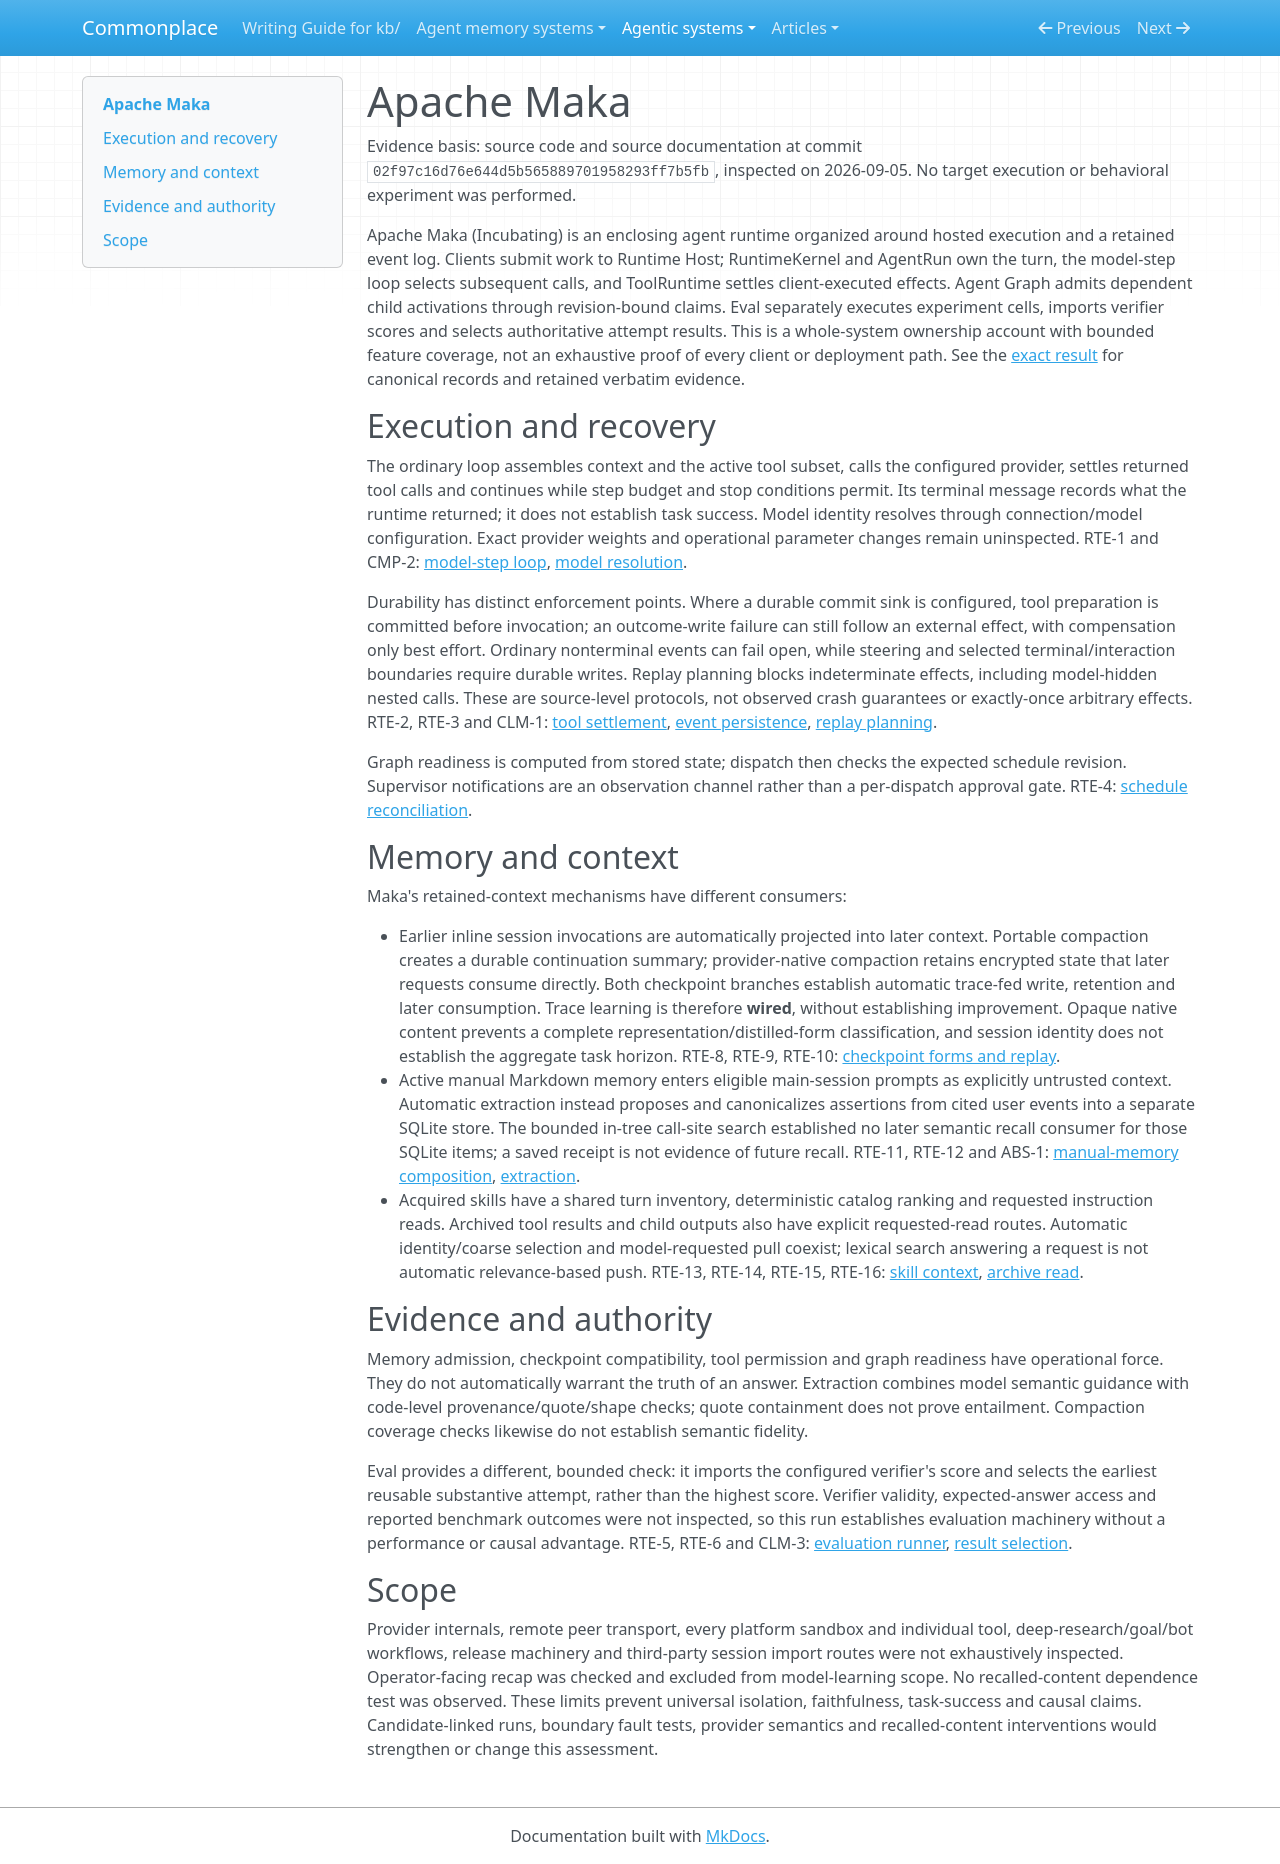

repository: zby/commonplace · page: agentic-systems/reviews/apache-maka/index.html · generator: mkdocs

---
type: types/note.md
description: "Apache Maka's hosted execution, durable continuation, separate memory acquisition and evaluation authority at a pinned source boundary"
generated-by: analyse-agentic-system
analysis-run: AAS-2026-09-05-apache-maka-06
source-identity: https://github.com/apache/maka
reviewed-revision: "02f97c16d76e644d5b565889701958293ff7b5fb"
analysis-result: kb/reports/retained/agentic-system-analysis-archive/AAS-2026-09-05-apache-maka-06/result.md
analysis-result-sha256: "f19ebc73bb527919051b211f43a6ae584d78e2de7aaa1abe195ed9f1ed0ff1a8"
---

# Apache Maka

Evidence basis: source code and source documentation at commit `02f97c16d76e644d5b565889701958293ff7b5fb`, inspected on 2026-09-05. No target execution or behavioral experiment was performed.

Apache Maka (Incubating) is an enclosing agent runtime organized around hosted execution and a retained event log. Clients submit work to Runtime Host; RuntimeKernel and AgentRun own the turn, the model-step loop selects subsequent calls, and ToolRuntime settles client-executed effects. Agent Graph admits dependent child activations through revision-bound claims. Eval separately executes experiment cells, imports verifier scores and selects authoritative attempt results. This is a whole-system ownership account with bounded feature coverage, not an exhaustive proof of every client or deployment path. See the [exact result](../../reports/retained/agentic-system-analysis-archive/AAS-2026-09-05-apache-maka-06/result.md) for canonical records and retained verbatim evidence.

## Execution and recovery

The ordinary loop assembles context and the active tool subset, calls the configured provider, settles returned tool calls and continues while step budget and stop conditions permit. Its terminal message records what the runtime returned; it does not establish task success. Model identity resolves through connection/model configuration. Exact provider weights and operational parameter changes remain uninspected. RTE-1 and CMP-2: [model-step loop](https://github.com/apache/maka/blob/02f97c16d76e644d5b565889701958293ff7b5fb/packages/runtime/src/ai-sdk-turn.ts), [model resolution](https://github.com/apache/maka/blob/02f97c16d76e644d5b565889701958293ff7b5fb/packages/runtime/src/model-adapter.ts).

Durability has distinct enforcement points. Where a durable commit sink is configured, tool preparation is committed before invocation; an outcome-write failure can still follow an external effect, with compensation only best effort. Ordinary nonterminal events can fail open, while steering and selected terminal/interaction boundaries require durable writes. Replay planning blocks indeterminate effects, including model-hidden nested calls. These are source-level protocols, not observed crash guarantees or exactly-once arbitrary effects. RTE-2, RTE-3 and CLM-1: [tool settlement](https://github.com/apache/maka/blob/02f97c16d76e644d5b565889701958293ff7b5fb/packages/runtime/src/tool-runtime.ts), [event persistence](https://github.com/apache/maka/blob/02f97c16d76e644d5b565889701958293ff7b5fb/packages/runtime/src/agent-run.ts), [replay planning](https://github.com/apache/maka/blob/02f97c16d76e644d5b565889701958293ff7b5fb/packages/runtime/src/runtime-resume.ts).

Graph readiness is computed from stored state; dispatch then checks the expected schedule revision. Supervisor notifications are an observation channel rather than a per-dispatch approval gate. RTE-4: [schedule reconciliation](https://github.com/apache/maka/blob/02f97c16d76e644d5b565889701958293ff7b5fb/packages/runtime/src/stream-graph-schedule-reconcile.ts).

## Memory and context

Maka's retained-context mechanisms have different consumers:

- Earlier inline session invocations are automatically projected into later context. Portable compaction creates a durable continuation summary; provider-native compaction retains encrypted state that later requests consume directly. Both checkpoint branches establish automatic trace-fed write, retention and later consumption. Trace learning is therefore **wired**, without establishing improvement. Opaque native content prevents a complete representation/distilled-form classification, and session identity does not establish the aggregate task horizon. RTE-8, RTE-9, RTE-10: [checkpoint forms and replay](https://github.com/apache/maka/blob/02f97c16d76e644d5b565889701958293ff7b5fb/packages/runtime/src/history-compact-checkpoint.ts).
- Active manual Markdown memory enters eligible main-session prompts as explicitly untrusted context. Automatic extraction instead proposes and canonicalizes assertions from cited user events into a separate SQLite store. The bounded in-tree call-site search established no later semantic recall consumer for those SQLite items; a saved receipt is not evidence of future recall. RTE-11, RTE-12 and ABS-1: [manual-memory composition](https://github.com/apache/maka/blob/02f97c16d76e644d5b565889701958293ff7b5fb/packages/runtime-host/src/server/interactive-run-composer.ts), [extraction](https://github.com/apache/maka/blob/02f97c16d76e644d5b565889701958293ff7b5fb/packages/runtime/src/memory-extraction.ts).
- Acquired skills have a shared turn inventory, deterministic catalog ranking and requested instruction reads. Archived tool results and child outputs also have explicit requested-read routes. Automatic identity/coarse selection and model-requested pull coexist; lexical search answering a request is not automatic relevance-based push. RTE-13, RTE-14, RTE-15, RTE-16: [skill context](https://github.com/apache/maka/blob/02f97c16d76e644d5b565889701958293ff7b5fb/packages/runtime/src/skills-context.ts), [archive read](https://github.com/apache/maka/blob/02f97c16d76e644d5b565889701958293ff7b5fb/packages/runtime/src/archive-read-tool.ts).

## Evidence and authority

Memory admission, checkpoint compatibility, tool permission and graph readiness have operational force. They do not automatically warrant the truth of an answer. Extraction combines model semantic guidance with code-level provenance/quote/shape checks; quote containment does not prove entailment. Compaction coverage checks likewise do not establish semantic fidelity.

Eval provides a different, bounded check: it imports the configured verifier's score and selects the earliest reusable substantive attempt, rather than the highest score. Verifier validity, expected-answer access and reported benchmark outcomes were not inspected, so this run establishes evaluation machinery without a performance or causal advantage. RTE-5, RTE-6 and CLM-3: [evaluation runner](https://github.com/apache/maka/blob/02f97c16d76e644d5b565889701958293ff7b5fb/packages/eval/src/runner.ts), [result selection](https://github.com/apache/maka/blob/02f97c16d76e644d5b565889701958293ff7b5fb/packages/eval/src/result.ts).

## Scope

Provider internals, remote peer transport, every platform sandbox and individual tool, deep-research/goal/bot workflows, release machinery and third-party session import routes were not exhaustively inspected. Operator-facing recap was checked and excluded from model-learning scope. No recalled-content dependence test was observed. These limits prevent universal isolation, faithfulness, task-success and causal claims. Candidate-linked runs, boundary fault tests, provider semantics and recalled-content interventions would strengthen or change this assessment.
